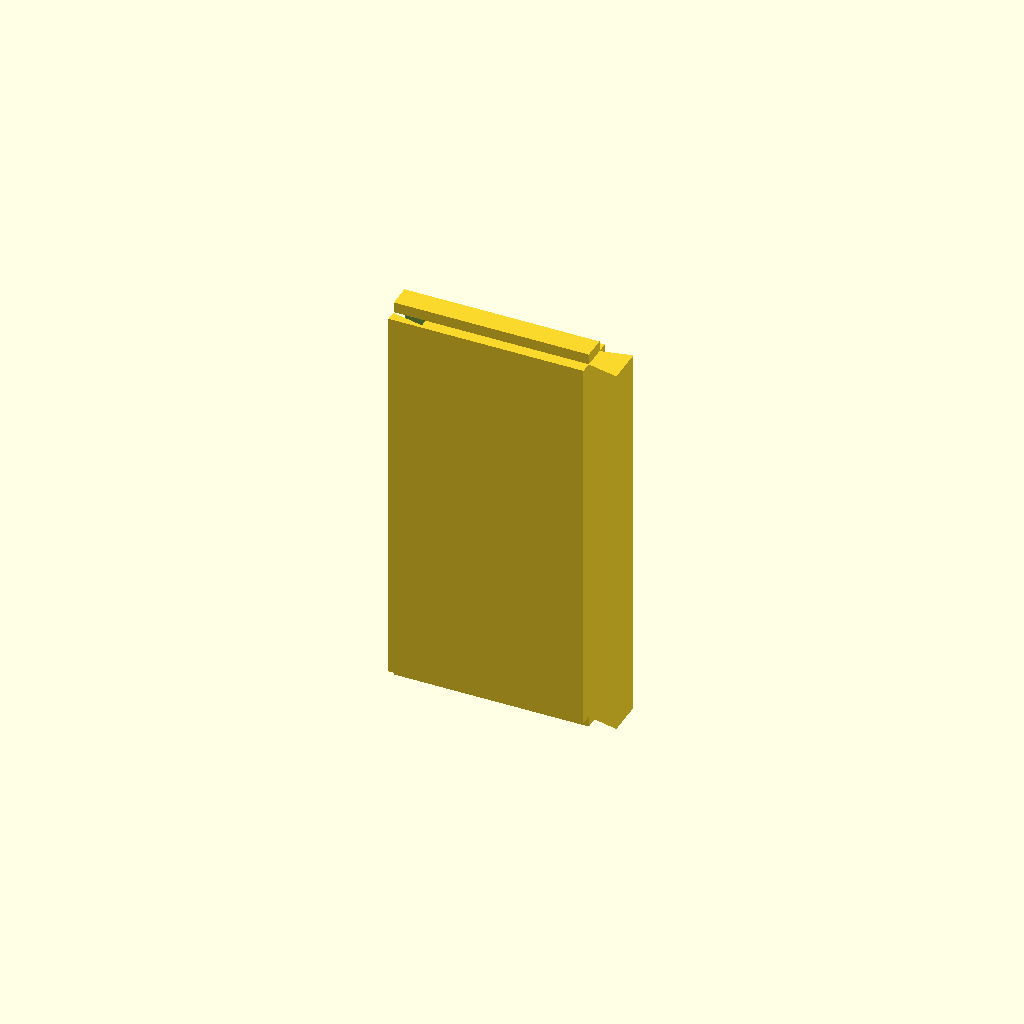
Cell 1: the model at its default parameters.
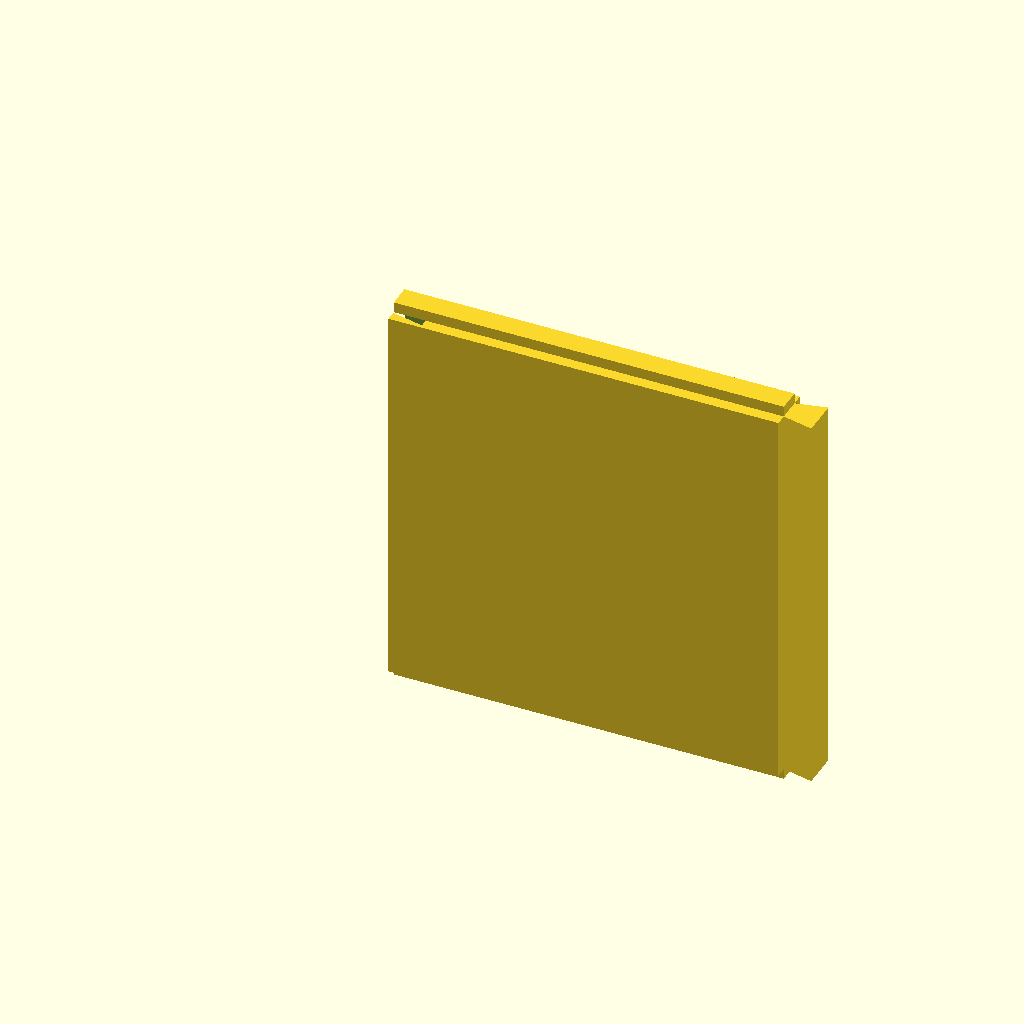
Cell 2: WALL_UNITS = 2 (everything else at default).
One fixed orthographic camera (rotation 55°, 0°, 25°; colour scheme Cornfield) for every cell.
The OpenSCAD source (src/pieces/wall_straight.scad):
// wall_straight.scad — straight wall, WALL_UNITS grid squares long.
include <../lib/grid.scad>
include <../lib/connectors.scad>
include <../lib/pieces.scad>

WALL_UNITS = 1;

wall_straight(WALL_UNITS);
Customizer parameters (derived from the source; name, type, default, range or options):
WALL_UNITS: number, default 1
